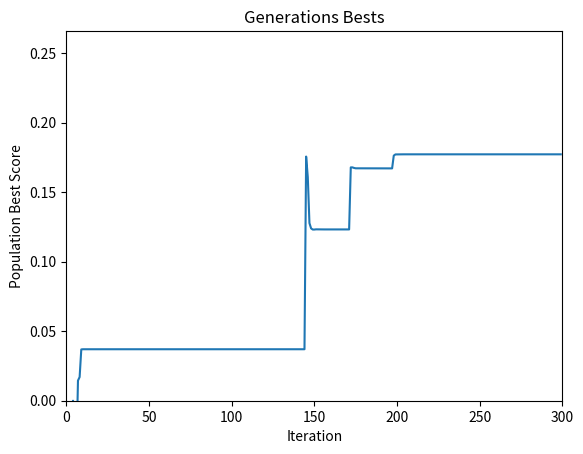

This chart was generated by the following Python code:
import random
import operator
import time
import math
import numpy as np
import matplotlib.pyplot as plt

# calculate fitness score
def calculate_fitness(x,y,z):
    return 2 * x * z * math.exp(-x) - 2 * math.pow(y, 3) + math.pow(y, 2) - 3 * math.pow(z, 3)
    # return 2 * x + 3 * y - 1 / (math.pow(z, 3) + 1)

# create initial population
def initial_population(population_size):
    population = []

    for i in range(population_size):
        x = random.uniform(0, 100)
        y = random.uniform(0, 100)
        z = random.uniform(0, 100)
        population.append({'fit': 0.0, 'gene': [x,y,z]})

    return population


# set fitness score for each individ
def evaluate(population):
    
    fitness_sum = 0

    for i in range(len(population)):
        
        the_genome = population[i]["gene"]
        
        fitness = calculate_fitness(the_genome[0], the_genome[1], the_genome[2])
        population[i]["fit"] = fitness
        
        fitness_sum += fitness

    # sort just for get the individ with best score
    newlist = sorted(population, key=operator.itemgetter('fit'), reverse=True)

    # get mean
    fitness_mean = fitness_sum / len(population)

    return newlist, newlist[0], fitness_mean


### New poulation

# Create a new individ from 2 parent individs (meyosis)
def newIndivid(parent1, parent2):

    gene_count = 3
    new_genome = [0.0, 0.0, 0.0]
    new_individ = {}

    parent1_gemome = parent1["gene"]
    parent2_gemome = parent2["gene"]

    for i in range(gene_count):
        scaling = random.uniform(0, 1)
        new_gene = parent1_gemome[i] * scaling + parent2_gemome[i] * (1 - scaling)

        if new_gene > 100:
            new_gene = 100

        if new_gene < 0:
            new_gene = 0

        new_genome[i] = new_gene

    new_individ = {'fit': 0.0, 'gene': new_genome}

    return new_individ

# Select parents (Tournament) and mate the selected breeders
# Inputs:
#   current_population - array of the current popupation individuals
#   population_size - population size
#   group_size - subpart of the population for the tournament selection
#   parents_count - number of the individuals to be selected for breeding
#   child_num - number of children each breeders couple should have

def generate_offspring(current_population, population_size, group_size, parents_count, child_num):

    # array of the individuals selected for breeding
    parents = [] 

    for i in range(parents_count):
        parent = 0
        group_max_score = 0
        
        for j in range(group_size):
            index = random.randint(0, population_size-1)
            
            if j == 0:
                parent = index
                group_max_score = current_population[index]['fit']
            else:
                if current_population[index]['fit'] > group_max_score:
                    parent = index
                    group_max_score = current_population[index]['fit']

        parents.append(current_population[parent])
    
        
    new_population = parents

    for i in range(int(len(parents)/2)):
        for j in range(child_num):
            new_population.append(newIndivid(parents[i], parents[len(parents) -1 -i]))

    return new_population

    
### Genetic Operators

# make recombination of genes of the individs in population (point crossing over)
def crossover(population, population_size, crossover_rate):
    
    # individs for crossover
    pairs = []

    # IDs of individs in population
    individs_ids = list(range(0, population_size))

    k = 0

    while len(individs_ids) > 0:
        
        individ1_ID = random.choice(individs_ids)
        individs_ids.remove(individ1_ID)
        
        individ2_ID = random.choice(individs_ids)
        individs_ids.remove(individ2_ID)
        
        pairs.append(individ1_ID)
        pairs.append(individ2_ID)
    
    
    while k < len(pairs):
        
        # determine if this pair will crossover
        chance_to_crossover = random.random()
        
        if chance_to_crossover < crossover_rate:
            
            # if point == 1 then the crossover will be done after 0th gene
            point = random.randint(1,2)
            
            for i in range(point):
                temp_gene = population[pairs[k]]['gene'][i]
                population[pairs[k]]['gene'][i] = population[pairs[k+1]]['gene'][i]
                population[pairs[k+1]]['gene'][i] = temp_gene
        k+=2
    
    return population
        

# make mutations of genes of the individs in population
def mutation(population, individ_mutation_probability, gene_mutation_probability, mutation_step_size):

    # mean and standard deviation (used for mutation step size determination)
    mean, sigma = 0, mutation_step_size

    for i in range(len(population)):
        if random.random() < individ_mutation_probability:
            for j in range(3):
                if random.random() < gene_mutation_probability:
                    
                    rnd_value = np.random.normal(mean, sigma, 1)[0]
                    new_gene = population[i]['gene'][j] + rnd_value
                    
                    if new_gene > 100:
                        new_gene = 100

                    elif new_gene < 0:
                        new_gene = 0
                        
                    population[i]['gene'][j]= new_gene
    
    return population


### Plot

# population bests
def show_best_scores(bests, best_of_the_bests):
    
    plt.title("Generations Bests")
    plt.xlabel('Iteration')
    plt.ylabel('Population Best Score')
    plt.axis([0, len(bests), 0, best_of_the_bests * 1.5])

    plt.plot(bests)
    plt.show()

# population means
def show_mean_scores(means):
    
    plt.title("Generations Means")
    plt.xlabel('Iteration')
    plt.ylabel('Population Mean Score')
    #plt.axis([0, len(bests), 0, best_of_the_bests * 1.5])

    plt.plot(means)
    plt.show()

        
#######################################################################################
### MAIN
#######################################################################################

### global parameters

# population size
population_size = 100

# max iterations count
time = 300

# subpart of the population for the tournament selection
group_size = 5

# number of the individuals to be selected for breeding (selected parents go to the new population TOGETHER with their children)
parents_count = 40

# number of children each breeders couple should have
child_num = 3

# probability of the mutation of the certrain individ of the population (optiomal = 25)
individ_mutation_probability = 0.28

# probability of the mutation of the certrain gene of the certain individual (value = 1 / genes count)
gene_mutation_probability = 1/3

# mutation step size (deviation of normal distribution with mean = 0). Values = 1 - 50 (optiomal = 25)
mutation_step_size = 25

# probability of certain pair crossover
crossover_rate = 0.5


### utils
progress = []
means    = []


### run
if (population_size * 0.4 * (1 + 1/2 * child_num) < population_size) or (group_size > population_size):
    print ("Population is not stable\n")
else:
    # initial population
    population = initial_population(population_size)

    for i in range (time):
        
        # set fitness scores for each individual
        population, winner, population_mean = evaluate(population)

        # collect population best scores
        progress.append(winner["fit"])

        # collect population means
        means.append(population_mean)
        
        # new population
        population = generate_offspring(population, population_size, group_size, parents_count, child_num)
        
        # crossover over new population
        population = crossover(population, population_size, crossover_rate)

        # mutate over new population
        population = mutation(population, individ_mutation_probability, gene_mutation_probability, mutation_step_size)


    #for i in range(time):
    #   print(progress[i])

    print ("Best Fitness: " + str(winner["fit"])+'\n')
    print("Winner: ",str(winner["gene"][0]),str(winner["gene"][1]),str(winner["gene"][2]))

    show_best_scores(progress, winner["fit"])
    # show_mean_scores(means)